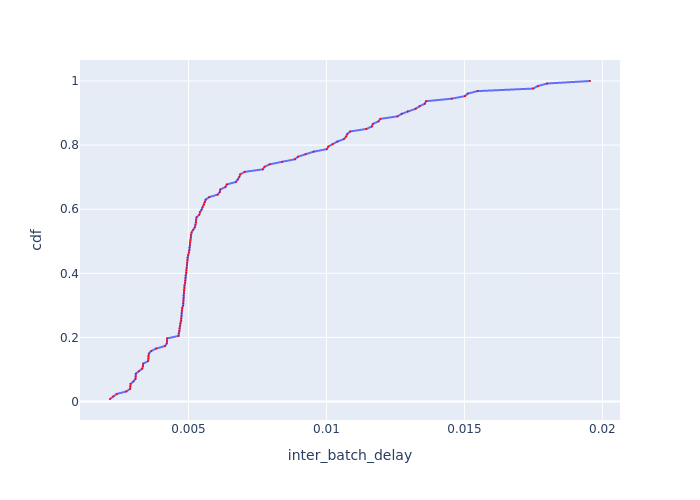

Source data for this figure (header and first rows):
Batch Id, inter_batch_delay, cdf
5, 0.002155, 0.007874
72, 0.002273, 0.01575
70, 0.0024, 0.02362
81, 0.002749, 0.0315
2, 0.002884, 0.03937
11, 0.002892, 0.04724
127, 0.002902, 0.05512
78, 0.003008, 0.06299
13, 0.003081, 0.07087
80, 0.003086, 0.07874
79, 0.003089, 0.08661
1, 0.0032, 0.09449
4, 0.00332, 0.1024
77, 0.00335, 0.1102
73, 0.003354, 0.1181
76, 0.003536, 0.126
15, 0.003546, 0.1339
71, 0.003546, 0.1417
75, 0.003565, 0.1496
74, 0.003648, 0.1575
69, 0.003833, 0.1654
120, 0.00415, 0.1732
8, 0.004214, 0.1811
115, 0.004224, 0.189
23, 0.004224, 0.1969
83, 0.004641, 0.2047
93, 0.004642, 0.2126
119, 0.00467, 0.2205
96, 0.004678, 0.2283
66, 0.004699, 0.2362
9, 0.004708, 0.2441
108, 0.004738, 0.252
92, 0.004739, 0.2598
97, 0.004747, 0.2677
89, 0.004752, 0.2756
107, 0.00476, 0.2835
86, 0.004771, 0.2913
118, 0.004805, 0.2992
85, 0.00481, 0.3071
124, 0.004815, 0.315
98, 0.004821, 0.3228
111, 0.004822, 0.3307
116, 0.004833, 0.3386
125, 0.004839, 0.3465
126, 0.004855, 0.3543
18, 0.004855, 0.3622
117, 0.004878, 0.3701
104, 0.004884, 0.378
106, 0.004889, 0.3858
91, 0.004895, 0.3937
122, 0.004921, 0.4016
90, 0.004923, 0.4094
95, 0.004935, 0.4173
100, 0.004946, 0.4252
123, 0.004951, 0.4331
113, 0.004961, 0.4409
82, 0.004961, 0.4488
84, 0.004987, 0.4567
88, 0.005014, 0.4646
110, 0.005036, 0.4724
... 67 more rows
